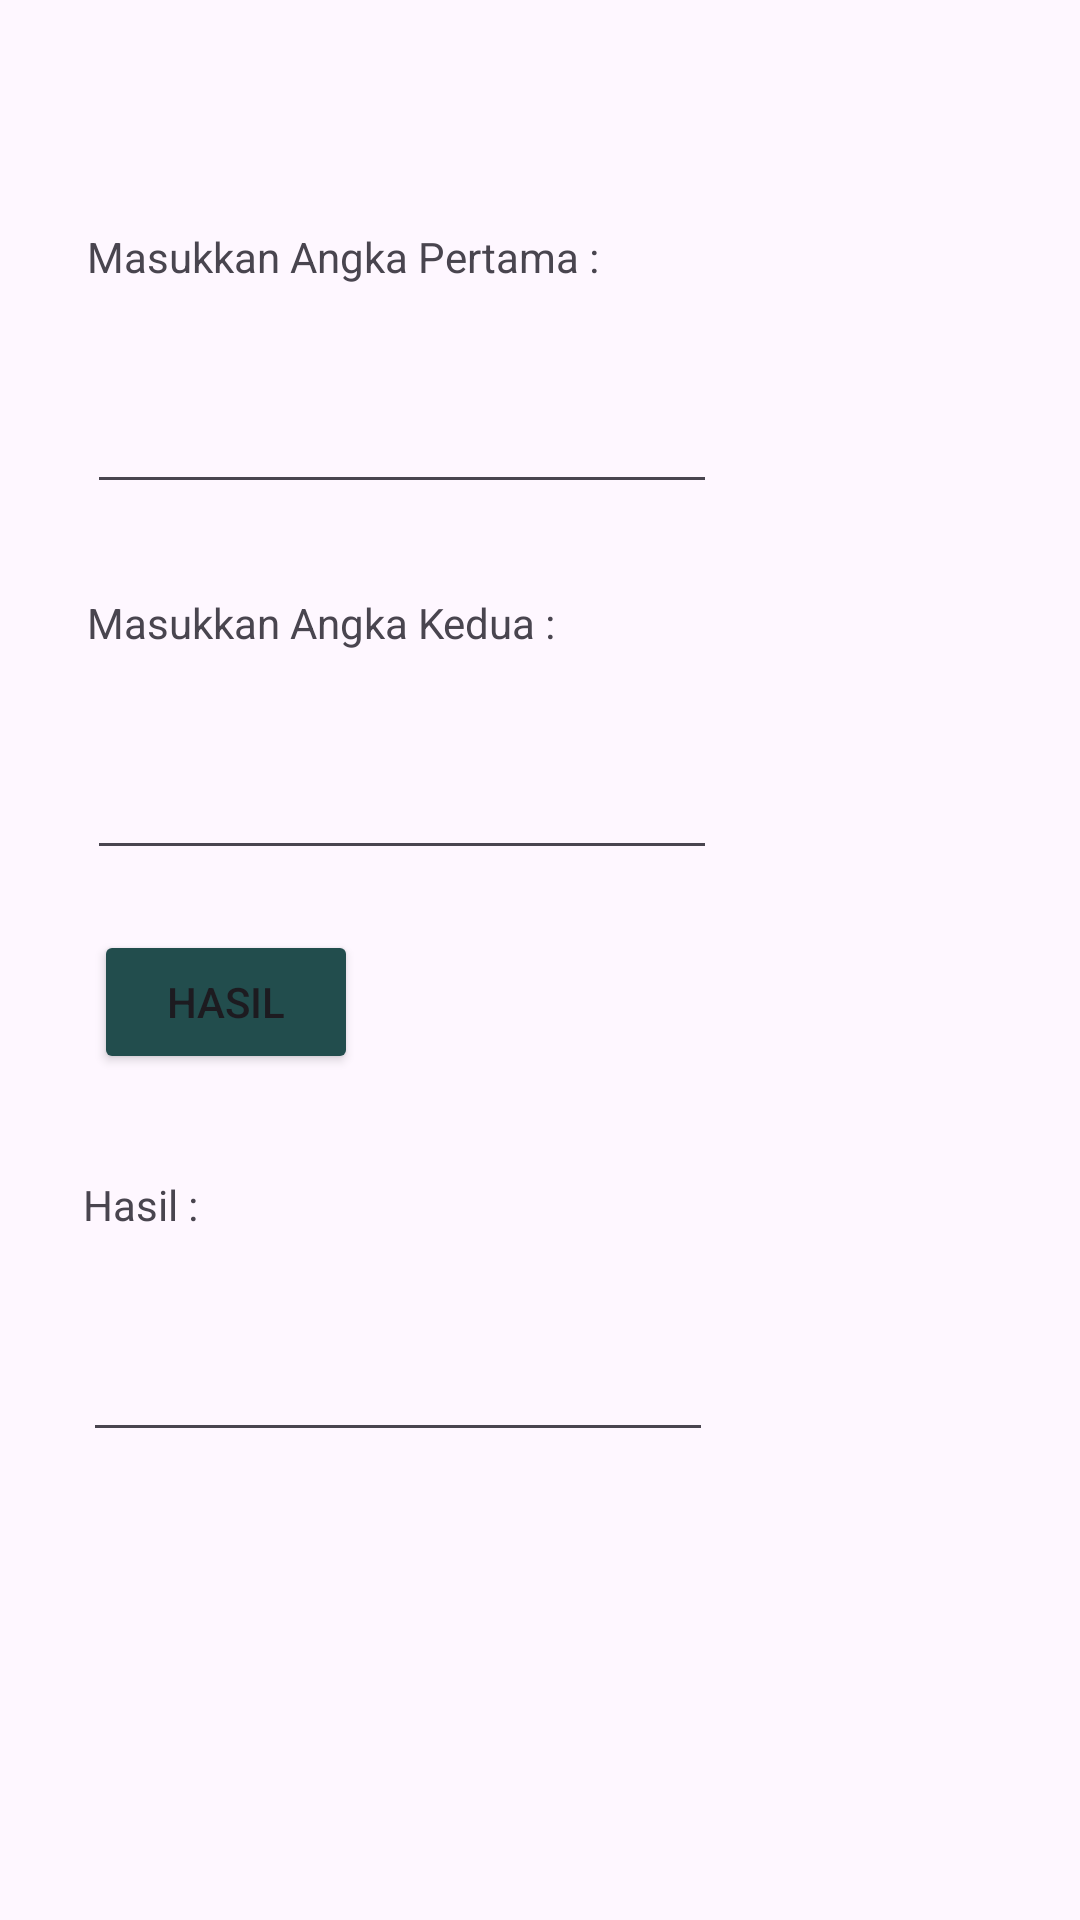

Layout XML and referenced resources for this Android screen:
<!-- AndroidManifest.xml: application theme Theme.LatihanMobile -->
<!-- res/layout/activity_kalkulator.xml -->
<?xml version="1.0" encoding="utf-8"?>
<androidx.constraintlayout.widget.ConstraintLayout xmlns:android="http://schemas.android.com/apk/res/android"
    xmlns:app="http://schemas.android.com/apk/res-auto"
    xmlns:tools="http://schemas.android.com/tools"
    android:id="@+id/main"
    android:layout_width="match_parent"
    android:layout_height="match_parent"
    tools:context=".Kalkulator">
    <TextView
        android:id="@+id/textView"
        android:layout_width="210dp"
        android:layout_height="34dp"
        android:layout_marginTop="76dp"
        android:text="Masukkan Angka Pertama :"
        android:textAlignment="viewStart"
        app:layout_constraintEnd_toEndOf="parent"
        app:layout_constraintHorizontal_bias="0.194"
        app:layout_constraintStart_toStartOf="parent"
        app:layout_constraintTop_toTopOf="parent" />

    <EditText
        android:id="@+id/editTextNumber1"
        android:layout_width="wrap_content"
        android:layout_height="wrap_content"
        android:layout_marginTop="10dp"
        android:ems="10"
        android:hint=""
        android:inputType="number"
        android:minHeight="48dp"
        app:layout_constraintEnd_toEndOf="parent"
        app:layout_constraintHorizontal_bias="0.194"
        app:layout_constraintStart_toStartOf="parent"
        app:layout_constraintTop_toBottomOf="@+id/textView" />

    <EditText
        android:id="@+id/editTextNumber2"
        android:layout_width="wrap_content"
        android:layout_height="wrap_content"
        android:layout_marginTop="10dp"
        android:ems="10"
        android:hint=""
        android:inputType="number"
        android:minHeight="48dp"
        app:layout_constraintEnd_toEndOf="parent"
        app:layout_constraintHorizontal_bias="0.194"
        app:layout_constraintStart_toStartOf="parent"
        app:layout_constraintTop_toBottomOf="@+id/textView2" />

    <EditText
        android:id="@+id/editTextHasil"
        android:layout_width="wrap_content"
        android:layout_height="wrap_content"
        android:layout_marginTop="10dp"
        android:ems="10"
        android:hint=""
        android:inputType="number"
        android:minHeight="48dp"
        app:layout_constraintEnd_toEndOf="parent"
        app:layout_constraintHorizontal_bias="0.184"
        app:layout_constraintStart_toStartOf="parent"
        app:layout_constraintTop_toBottomOf="@+id/textView3" />

    <TextView
        android:id="@+id/textView2"
        android:layout_width="210dp"
        android:layout_height="34dp"
        android:layout_marginTop="30dp"
        android:text="Masukkan Angka Kedua :"
        android:textAlignment="viewStart"
        app:layout_constraintEnd_toEndOf="parent"
        app:layout_constraintHorizontal_bias="0.194"
        app:layout_constraintStart_toStartOf="parent"
        app:layout_constraintTop_toBottomOf="@+id/editTextNumber1" />

    <TextView
        android:id="@+id/textView3"
        android:layout_width="210dp"
        android:layout_height="34dp"
        android:layout_marginTop="34dp"
        android:text="Hasil :"
        android:textAlignment="viewStart"
        app:layout_constraintEnd_toEndOf="parent"
        app:layout_constraintHorizontal_bias="0.184"
        app:layout_constraintStart_toStartOf="parent"
        app:layout_constraintTop_toBottomOf="@+id/buttonTambah"
        tools:ignore="MissingConstraints" />

    <Button
        android:id="@+id/buttonTambah"
        android:layout_width="wrap_content"
        android:layout_height="wrap_content"
        android:layout_marginTop="20dp"
        android:backgroundTint="@color/logo"
        android:text="Hasil"
        app:layout_constraintEnd_toEndOf="parent"
        app:layout_constraintHorizontal_bias="0.115"
        app:layout_constraintStart_toStartOf="parent"
        app:layout_constraintTop_toBottomOf="@+id/editTextNumber2" />

</androidx.constraintlayout.widget.ConstraintLayout>
<!-- resources referenced by this layout -->
<resources>
  <color name="logo">#224D4D</color>
  <style name="Theme.LatihanMobile" parent="Base.Theme.LatihanMobile" />
  <style name="Base.Theme.LatihanMobile" parent="Theme.Material3.DayNight">
          <item name="windowActionBar">true</item>
          <item name="android:windowSplashScreenBackground">@color/logo</item>
          
          
      </style>
</resources>
